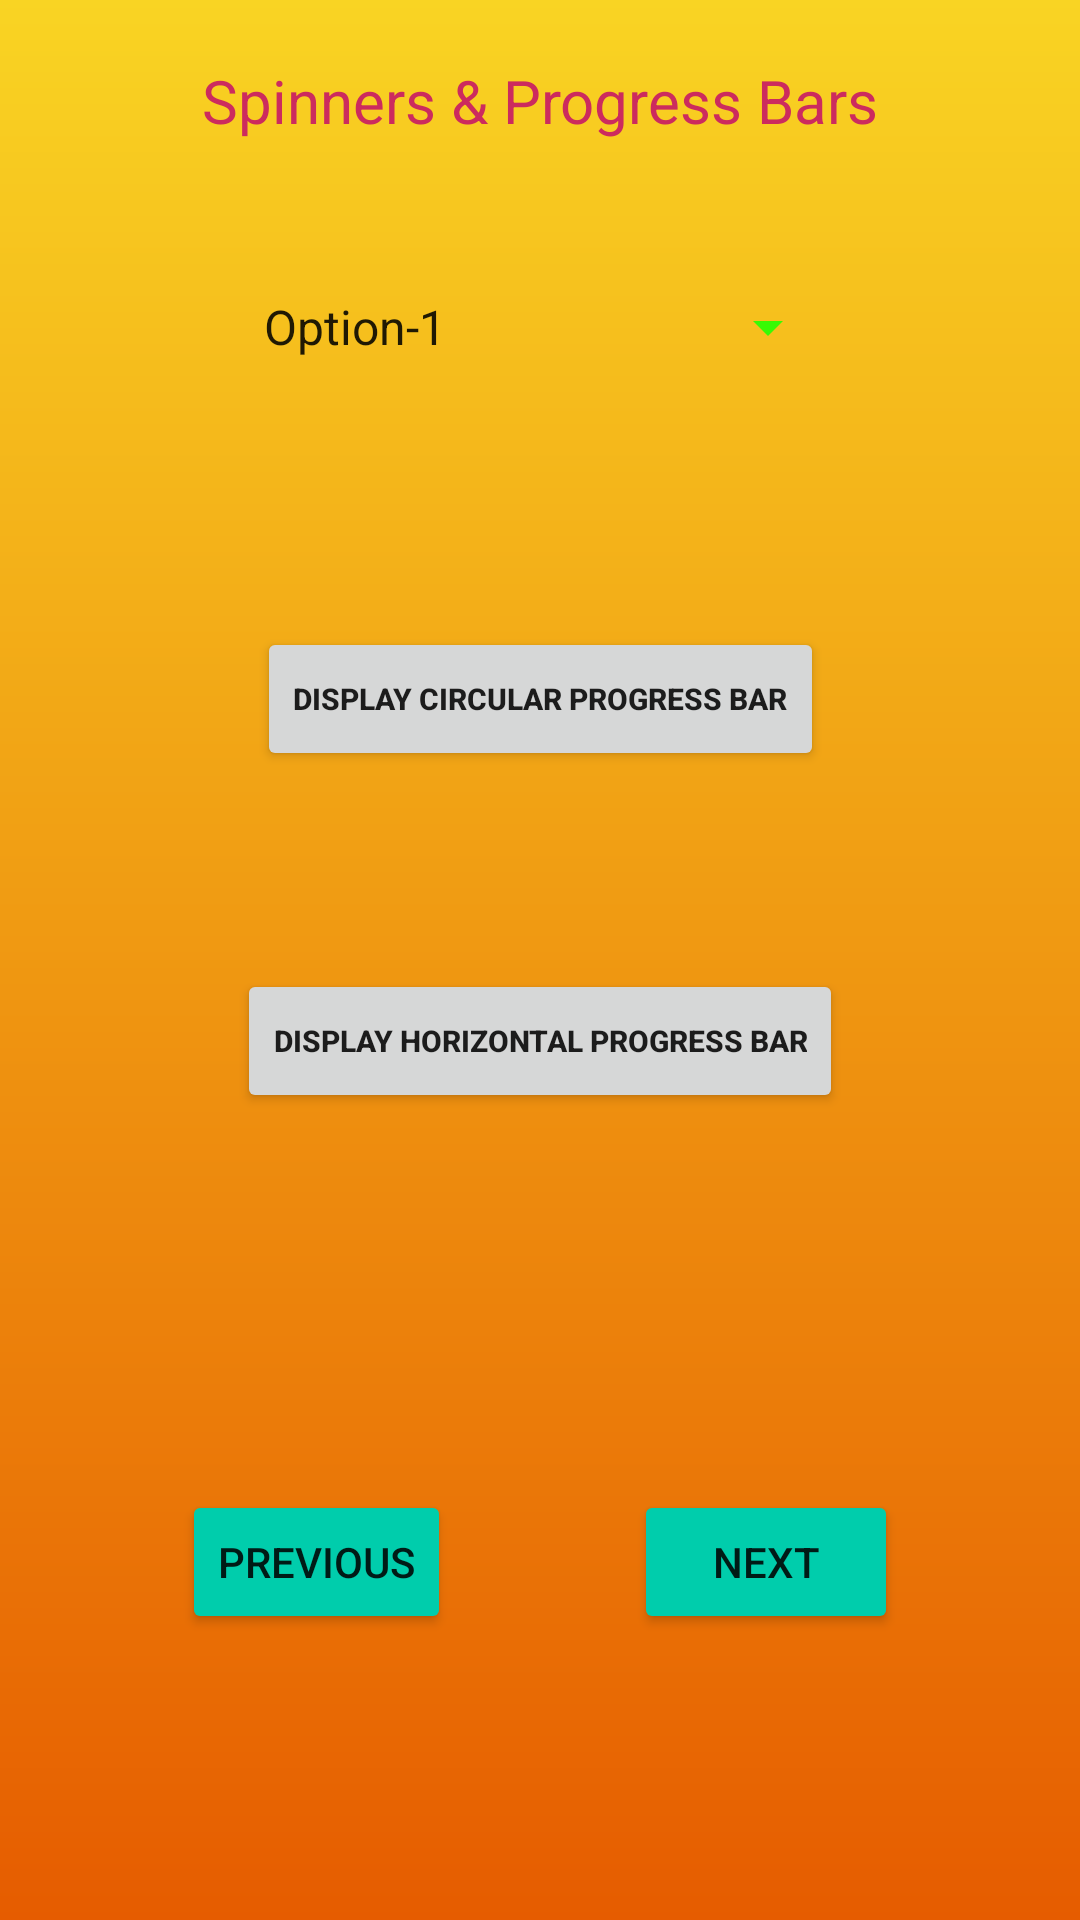

Produce the Android XML layout that renders to this screen, including the resource entries it uses.
<!-- AndroidManifest.xml: application theme Theme.UI_Components -->
<!-- res/layout/activity_fourth.xml -->
<?xml version="1.0" encoding="utf-8"?>
<androidx.constraintlayout.widget.ConstraintLayout xmlns:android="http://schemas.android.com/apk/res/android"
    xmlns:app="http://schemas.android.com/apk/res-auto"
    xmlns:tools="http://schemas.android.com/tools"
    android:layout_width="match_parent"
    android:background="@drawable/gradient4"
    android:layout_height="match_parent"
    tools:context=".FourthActivity">
    <TextView
        android:layout_width="wrap_content"
        android:layout_height="wrap_content"
        android:text="@string/spinners"
        android:layout_margin="20dp"
        android:textSize="20sp"
        android:textColor="#cc2b5e"
        android:id="@+id/TextViewPage4"
        app:layout_constraintEnd_toEndOf="parent"
        app:layout_constraintStart_toStartOf="parent"
        app:layout_constraintTop_toTopOf="parent"/>
    <Spinner
        android:layout_width="200dp"
        android:layout_height="wrap_content"
        android:layout_margin="50dp"
        android:id="@+id/spin"
        android:backgroundTint="#38FA04"
        android:prompt="@string/spinner_string"
        android:entries="@array/spinner_array"
        app:layout_constraintEnd_toEndOf="parent"
        app:layout_constraintStart_toStartOf="parent"
        app:layout_constraintTop_toBottomOf="@id/TextViewPage4"/>
    <ProgressBar
        android:layout_width="wrap_content"
        android:layout_height="wrap_content"
        android:id="@+id/cirprog"
        android:layout_margin="20dp"
        android:progress="@integer/material_motion_duration_long_1"
        android:visibility="invisible"
        app:layout_constraintEnd_toEndOf="parent"
        app:layout_constraintStart_toStartOf="parent"
        app:layout_constraintTop_toBottomOf="@id/spin"/>
    <Button
        android:layout_width="wrap_content"
        android:layout_height="wrap_content"
        android:text="Display Circular Progress Bar"
        android:textSize="10dp"
        android:textStyle="bold"
        android:layout_margin="20dp"
        android:id="@+id/cirprogbtn"
        app:layout_constraintEnd_toEndOf="parent"
        app:layout_constraintStart_toStartOf="parent"
        app:layout_constraintTop_toBottomOf="@id/cirprog"/>
    <ProgressBar
        android:id="@+id/horizontalprog"
        style="?android:attr/progressBarStyleHorizontal"
        android:layout_width="250dp"
        android:layout_height="wrap_content"
        android:layout_margin="30dp"
        android:progress="@integer/material_motion_duration_short_1"
        android:progressBackgroundTint="@color/white"
        android:visibility="invisible"
        app:layout_constraintEnd_toEndOf="parent"
        app:layout_constraintStart_toStartOf="parent"
        app:layout_constraintTop_toBottomOf="@id/cirprogbtn"
         />
    <Button
        android:layout_width="wrap_content"
        android:layout_height="wrap_content"
        android:text="Display Horizontal Progress Bar"
        android:textSize="10dp"
        android:textStyle="bold"
        android:layout_margin="20dp"
        android:id="@+id/horprogbtn"
        app:layout_constraintEnd_toEndOf="parent"
        app:layout_constraintStart_toStartOf="parent"
        app:layout_constraintTop_toBottomOf="@id/horizontalprog"/>
    <Button
        android:layout_width="wrap_content"
        android:layout_height="wrap_content"
        android:id="@+id/previous"
        android:text="previous"
        android:layout_marginTop="280dp"
        android:backgroundTint="#00CDAC"
        app:layout_constraintEnd_toStartOf="@id/nextin4"
        app:layout_constraintStart_toStartOf="parent"
        app:layout_constraintTop_toBottomOf="@id/spin"
        app:layout_constraintBottom_toBottomOf="parent"
        />
    <Button
        android:layout_width="wrap_content"
        android:layout_height="wrap_content"
        android:id="@+id/nextin4"
        android:text="next"
        android:layout_marginTop="280dp"
        android:backgroundTint="#00CDAC"
        app:layout_constraintEnd_toEndOf="parent"
        app:layout_constraintStart_toEndOf="@id/previous"
        app:layout_constraintTop_toBottomOf="@id/spin"
        app:layout_constraintBottom_toBottomOf="parent"
        />



</androidx.constraintlayout.widget.ConstraintLayout>
<!-- resources referenced by this layout -->
<resources>
  <string-array name="spinner_array">
          <item>Option-1</item>
          <item>Option-2</item>
          <item>Option-3</item>
          <item>Option-4</item>
      </string-array>
  <!-- drawable gradient4 (drawable) -->
  <?xml version="1.0" encoding="utf-8"?>
  <shape xmlns:android="http://schemas.android.com/apk/res/android">
  <gradient
      android:startColor="#e65c00"
      android:endColor="#F9D423"
      android:angle="90"/>
  </shape>
  <string name="spinner_string">Choose Your option</string>
  <string name="spinners">Spinners &amp; Progress Bars</string>
  <style name="Theme.UI_Components" parent="Theme.MaterialComponents.DayNight.DarkActionBar">
          
          <item name="colorPrimary">@color/purple_500</item>
          <item name="colorPrimaryVariant">@color/purple_700</item>
          <item name="colorOnPrimary">@color/white</item>
          
          <item name="colorSecondary">@color/teal_200</item>
          <item name="colorSecondaryVariant">@color/teal_700</item>
          <item name="colorOnSecondary">@color/black</item>
          
          <item name="android:statusBarColor">?attr/colorPrimaryVariant</item>
          
      </style>
  <!-- not gathered from this repository: default colours our renderer supplied (Android Studio template values) -->
  <color name="purple_500">#FF6200EE</color>
  <color name="purple_700">#FF3700B3</color>
  <color name="teal_200">#FF03DAC5</color>
  <color name="teal_700">#FF018786</color>
  <color name="black">#FF000000</color>
  <color name="white">#FFFFFFFF</color>
</resources>
